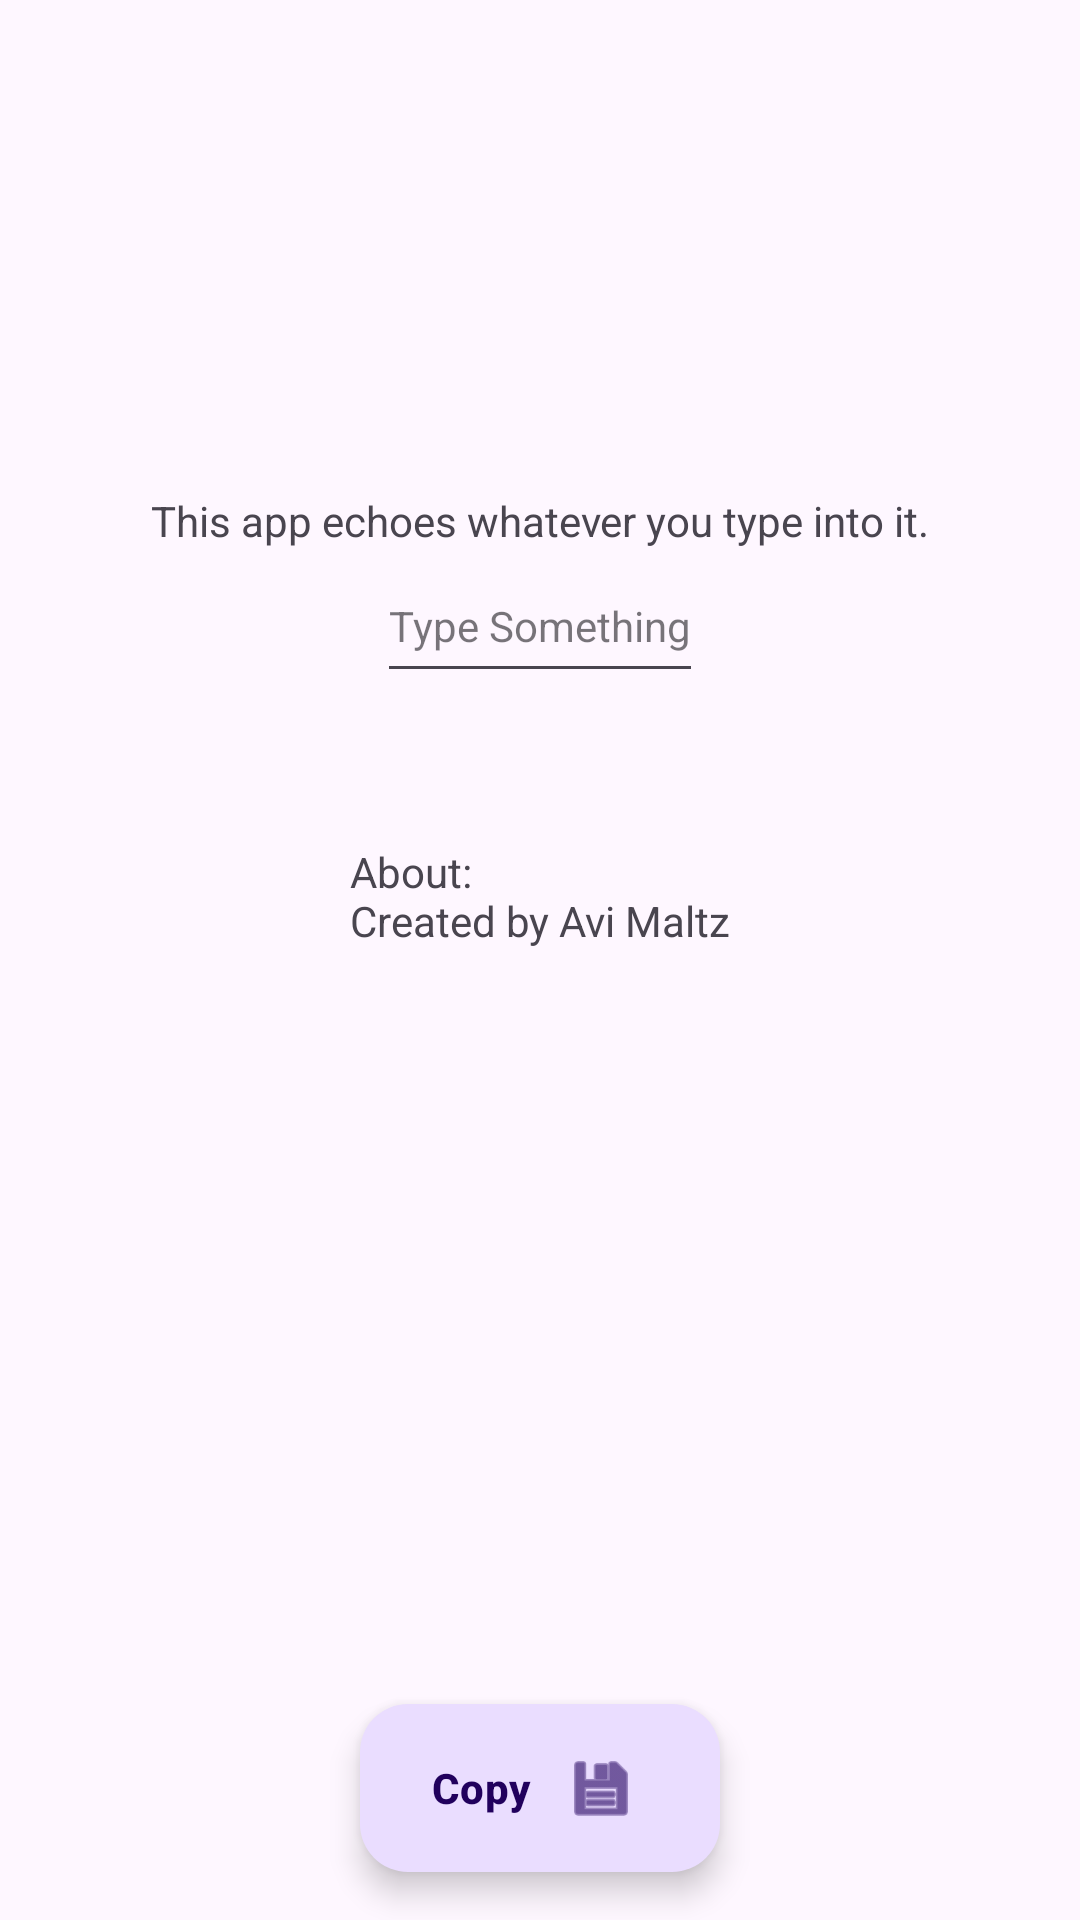

Produce the Android XML layout that renders to this screen, including the resource entries it uses.
<!-- AndroidManifest.xml: activity theme Theme.HW1EchoApp -->
<!-- res/layout/activity_main.xml -->
<?xml version="1.0" encoding="utf-8"?>
<androidx.coordinatorlayout.widget.CoordinatorLayout xmlns:android="http://schemas.android.com/apk/res/android"
    xmlns:app="http://schemas.android.com/apk/res-auto"
    xmlns:tools="http://schemas.android.com/tools"
    android:layout_width="match_parent"
    android:layout_height="match_parent"
    android:fitsSystemWindows="true"
    tools:context=".MainActivity">

    <com.google.android.material.appbar.AppBarLayout
        android:layout_width="match_parent"
        android:layout_height="wrap_content"
        android:fitsSystemWindows="true">

        <com.google.android.material.appbar.MaterialToolbar
            android:id="@+id/toolbar"
            android:layout_width="match_parent"
            android:layout_height="?attr/actionBarSize" />

    </com.google.android.material.appbar.AppBarLayout>

    <include layout="@layout/content_main" />

    <include layout="@layout/main_activity_efab" />

</androidx.coordinatorlayout.widget.CoordinatorLayout>
<!-- res/layout/content_main.xml (included above) -->
<?xml version="1.0" encoding="utf-8"?>
<androidx.constraintlayout.widget.ConstraintLayout xmlns:android="http://schemas.android.com/apk/res/android"
    xmlns:app="http://schemas.android.com/apk/res-auto"
    android:layout_width="match_parent"
    android:layout_height="match_parent"
    app:layout_behavior="@string/appbar_scrolling_view_behavior">

    <TextView
        android:layout_width="wrap_content"
        android:layout_height="wrap_content"
        android:text="@string/instructions"
        android:layout_marginTop="100dp"
        app:layout_constraintTop_toTopOf="parent"
        app:layout_constraintEnd_toEndOf="parent"
        app:layout_constraintStart_toStartOf="parent"
        android:id="@+id/text1"/>
    <EditText
        android:id="@+id/edit_text"
        android:layout_width="wrap_content"
        android:layout_height="48dp"
        android:importantForAutofill="no"
        app:layout_constraintTop_toBottomOf="@+id/text1"
        app:layout_constraintLeft_toLeftOf="@id/text1"
        app:layout_constraintRight_toRightOf="@id/text1"
        android:inputType="text"
        android:hint="@string/hintText"
        style="@style/Widget.MaterialComponents.TextInputLayout.OutlinedBox.Dense" />
    
    <TextView
        android:id="@+id/text2"
        android:layout_width="wrap_content"
        android:layout_height="wrap_content"
        android:text="@string/about_text"
        app:layout_constraintTop_toBottomOf="@+id/edit_text"
        app:layout_constraintLeft_toLeftOf="@id/text1"
        app:layout_constraintRight_toRightOf="@id/text1"
        android:layout_marginTop="50dp"/>
    
</androidx.constraintlayout.widget.ConstraintLayout>
<!-- res/layout/main_activity_efab.xml (included above) -->
<?xml version="1.0" encoding="utf-8"?>
<com.google.android.material.floatingactionbutton.ExtendedFloatingActionButton xmlns:android="http://schemas.android.com/apk/res/android"
    xmlns:app="http://schemas.android.com/apk/res-auto"
    xmlns:tools="http://schemas.android.com/tools"
    android:id="@+id/efab"
    android:layout_width="wrap_content"
    android:layout_height="wrap_content"
    android:layout_gravity="bottom|center"
    android:layout_marginEnd="@dimen/fab_margin"
    android:layout_marginBottom="16dp"
    android:contentDescription="@string/FAB_content_main"
    android:text="@string/copy_text"
    android:textStyle="bold"
    app:icon="@android:drawable/ic_menu_save"
    app:iconGravity="textEnd"
    tools:showIn="@layout/activity_main" />
<!-- resources referenced by this layout -->
<resources>
  <string name="FAB_content_main">Copy</string>
  <string name="about_text">About: \nCreated by Avi Maltz</string>
  <string name="copy_text">Copy</string>
  <string name="hintText">Type Something</string>
  <string name="instructions">This app echoes whatever you type into it.</string>
  <style name="Theme.HW1EchoApp" parent="Base.Theme.HW1EchoApp" />
  <style name="Base.Theme.HW1EchoApp" parent="Theme.Material3.DayNight.NoActionBar">
          
          
      </style>
</resources>
